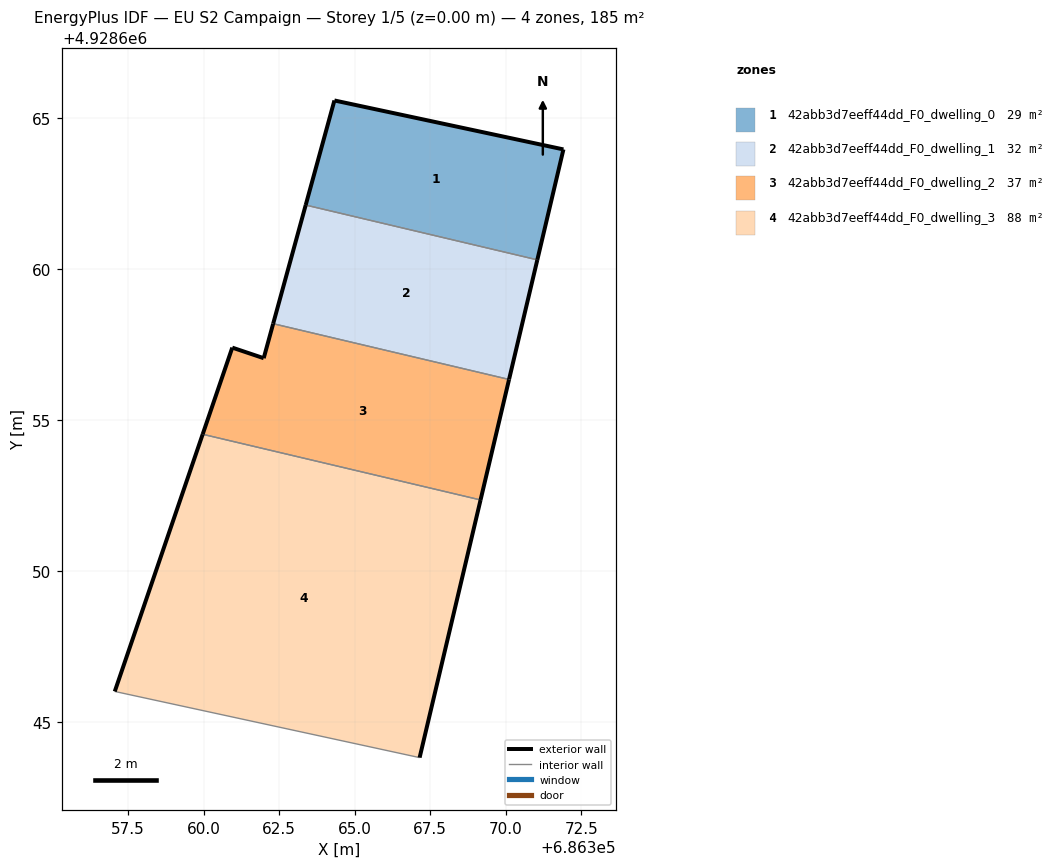
=== STOREY PLAN SPEC (per zone: floor XY polygon, exterior-wall plan segments, windows/doors) ===
zone 1: 42abb3d7eeff44dd_F0_dwelling_0  (28.7 m²)
  floor: (686371.04, 4928660.29) (686371.91, 4928663.95) (686364.33, 4928665.57) (686363.38, 4928662.11)
  exterior wall: (686363.38, 4928662.11) – (686364.33, 4928665.57)  [3.6 m]
  exterior wall: (686364.33, 4928665.57) – (686371.91, 4928663.95)  [7.8 m]
  exterior wall: (686371.91, 4928663.95) – (686371.04, 4928660.29)  [3.8 m]
  interior walls: 1
zone 2: 42abb3d7eeff44dd_F0_dwelling_1  (32.3 m²)
  floor: (686370.11, 4928656.34) (686371.04, 4928660.29) (686363.38, 4928662.11) (686362.30, 4928658.18)
  exterior wall: (686362.30, 4928658.18) – (686363.38, 4928662.11)  [4.1 m]
  exterior wall: (686371.04, 4928660.29) – (686370.11, 4928656.34)  [4.1 m]
  interior walls: 2
zone 3: 42abb3d7eeff44dd_F0_dwelling_2  (36.7 m²)
  floor: (686369.16, 4928652.35) (686370.11, 4928656.34) (686362.30, 4928658.18) (686361.99, 4928657.04) (686360.95, 4928657.39) (686359.97, 4928654.52)
  exterior wall: (686370.11, 4928656.34) – (686369.16, 4928652.35)  [4.1 m]
  exterior wall: (686359.97, 4928654.52) – (686360.95, 4928657.39)  [3.0 m]
  exterior wall: (686360.95, 4928657.39) – (686361.99, 4928657.04)  [1.1 m]
  exterior wall: (686361.99, 4928657.04) – (686362.30, 4928658.18)  [1.2 m]
  interior walls: 2
zone 4: 42abb3d7eeff44dd_F0_dwelling_3  (87.5 m²)
  floor: (686367.15, 4928643.82) (686369.16, 4928652.35) (686359.97, 4928654.52) (686357.06, 4928646.01)
  exterior wall: (686357.06, 4928646.01) – (686359.97, 4928654.52)  [9.0 m]
  exterior wall: (686369.16, 4928652.35) – (686367.15, 4928643.82)  [8.8 m]
  interior walls: 2

=== DERIVED (storey summary) ===
Building: EU S2 Campaign
Storey: 1 of 5  (floor level z = 0.00 m)
Storey gross floor area: 185.3 m²
Zones on this storey: 4
  - 42abb3d7eeff44dd_F0_dwelling_0: floor 28.7 m²; exterior wall 15.1 m (45.3 m²); WWR 0.0%
  - 42abb3d7eeff44dd_F0_dwelling_1: floor 32.3 m²; exterior wall 8.1 m (24.4 m²); WWR 0.0%
  - 42abb3d7eeff44dd_F0_dwelling_2: floor 36.7 m²; exterior wall 9.4 m (28.2 m²); WWR 0.0%
  - 42abb3d7eeff44dd_F0_dwelling_3: floor 87.5 m²; exterior wall 17.8 m (53.3 m²); WWR 0.0%
Zone adjacency (shared interzone walls):
  - 42abb3d7eeff44dd_F0_dwelling_0 ↔ 42abb3d7eeff44dd_F0_dwelling_1
  - 42abb3d7eeff44dd_F0_dwelling_1 ↔ 42abb3d7eeff44dd_F0_dwelling_2
  - 42abb3d7eeff44dd_F0_dwelling_2 ↔ 42abb3d7eeff44dd_F0_dwelling_3